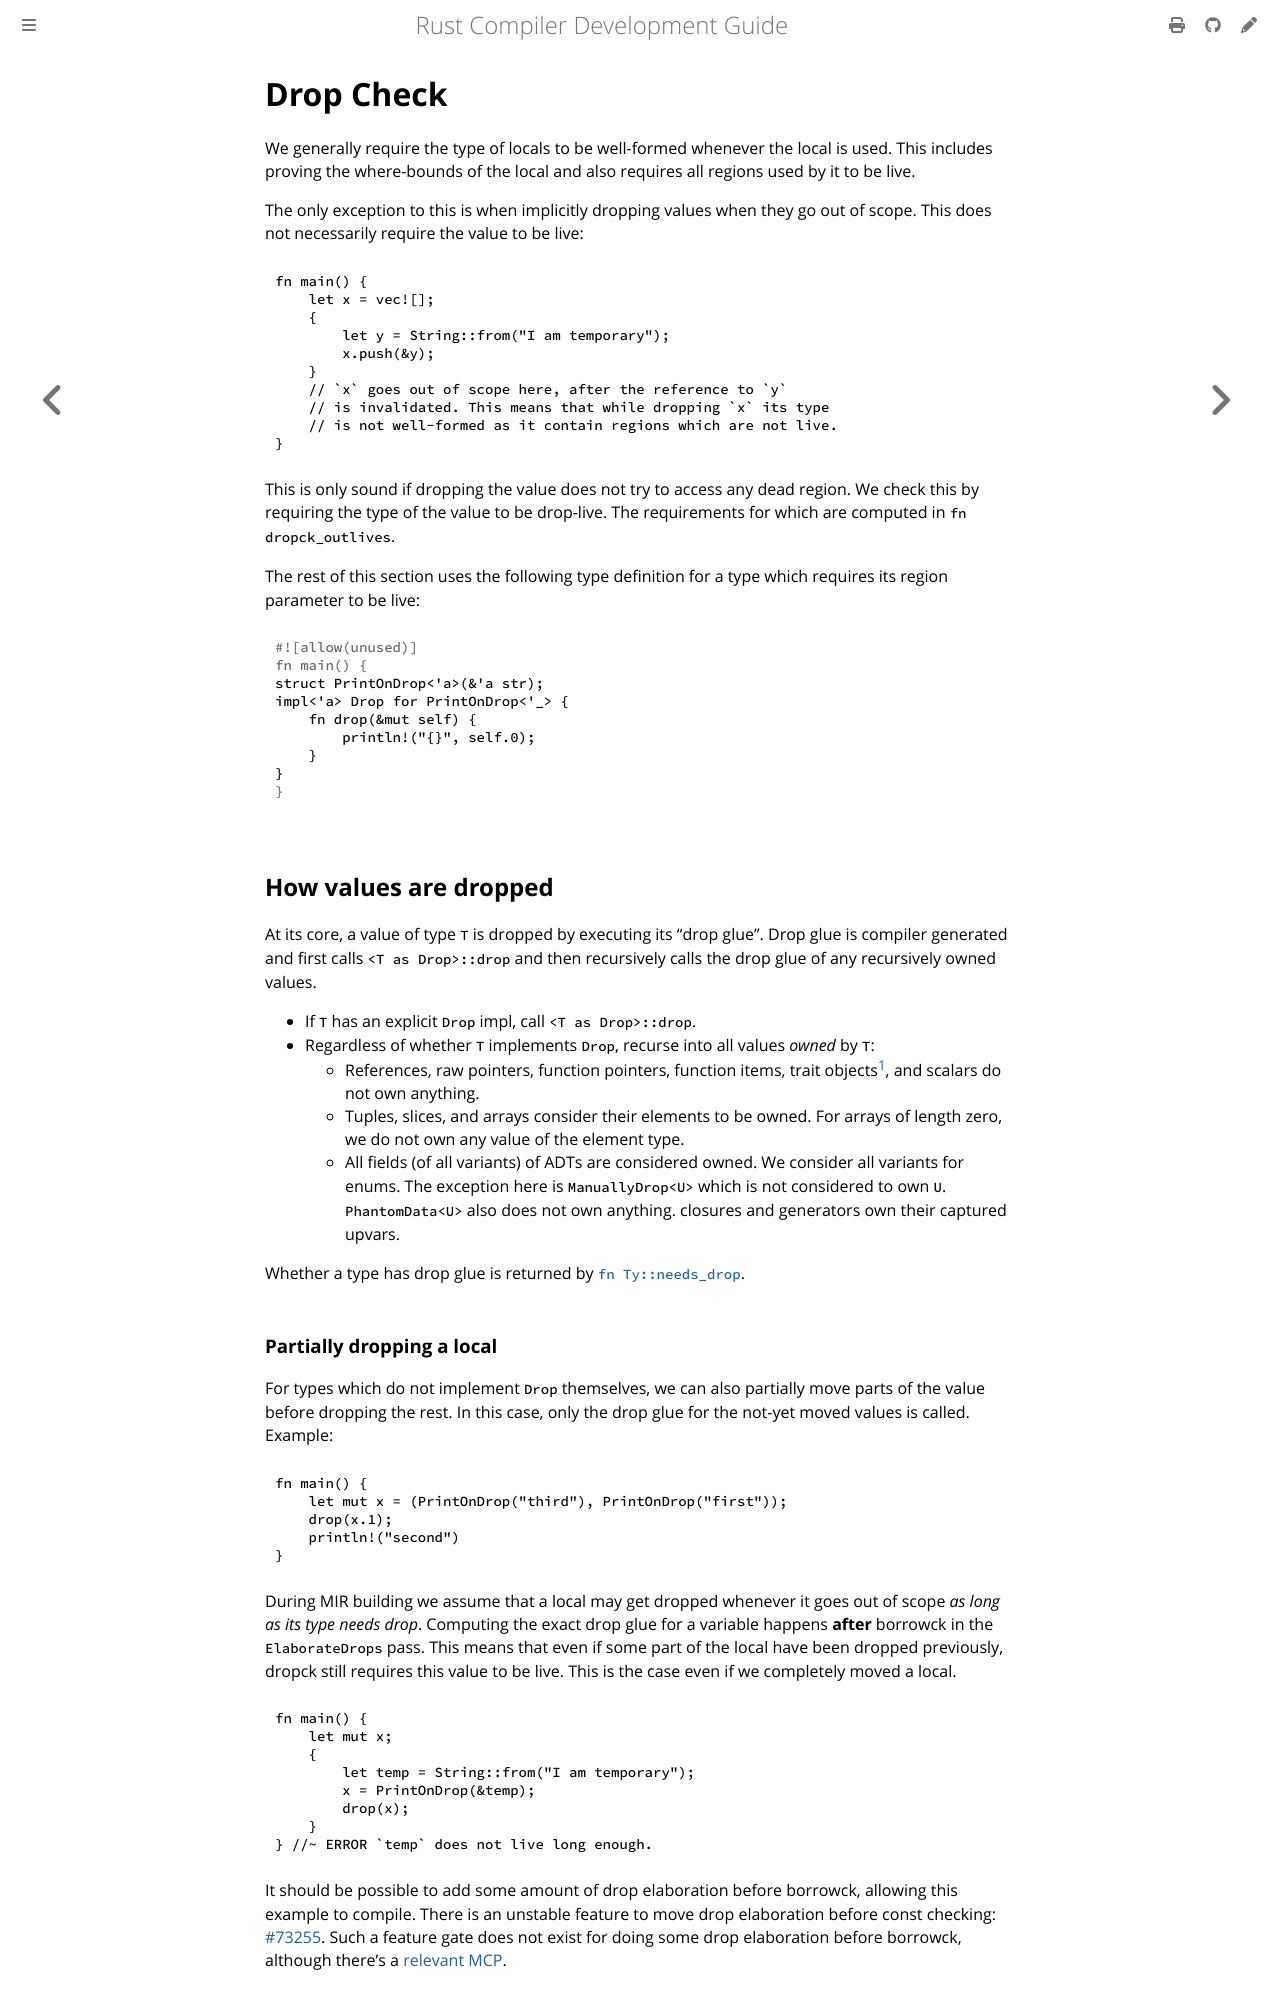

repository: rust-lang/rustc-dev-guide · page: borrow-check/drop-check.html · generator: mdbook

# Drop Check

We generally require the type of locals to be well-formed whenever the local is used.
This includes proving the where-bounds of the local and
also requires all regions used by it to be live.

The only exception to this is when implicitly dropping values when they go out of scope.
This does not necessarily require the value to be live:

```rust
fn main() {
    let x = vec![];
    {
        let y = String::from("I am temporary");
        x.push(&y);
    }
    // `x` goes out of scope here, after the reference to `y`
    // is invalidated. This means that while dropping `x` its type
    // is not well-formed as it contain regions which are not live.
}
```

This is only sound if dropping the value does not try to access any dead region.
We check this by requiring the type of the value to be drop-live.
The requirements for which are computed in `fn dropck_outlives`.

The rest of this section uses the following type definition for a type
which requires its region parameter to be live:

```rust
struct PrintOnDrop<'a>(&'a str);
impl<'a> Drop for PrintOnDrop<'_> {
    fn drop(&mut self) {
        println!("{}", self.0);
    }
}
```

## How values are dropped

At its core, a value of type `T` is dropped by executing its "drop glue".
Drop glue is compiler generated and first calls `<T as
Drop>::drop` and then recursively calls the drop glue of any recursively owned values.

- If `T` has an explicit `Drop` impl, call `<T as Drop>::drop`.
- Regardless of whether `T` implements `Drop`, recurse into all values *owned* by `T`:
    - References, raw pointers, function pointers, function items, trait objects[^traitobj],
      and scalars do not own anything.
    - Tuples, slices, and arrays consider their elements to be owned.
      For arrays of length zero, we do not own any value of the element type.
    - All fields (of all variants) of ADTs are considered owned.
      We consider all variants for enums.
      The exception here is `ManuallyDrop<U>` which is not considered to own `U`.
      `PhantomData<U>` also does not own anything.
      closures and generators own their captured upvars.

Whether a type has drop glue is returned by [`fn
Ty::needs_drop`](https://github.com/rust-lang/rust/blob/320b412f9c55bf480d26276ff0ab480e4ecb29c0/compiler/rustc_middle/src/ty/util.rs#L1086-L1108).

### Partially dropping a local

For types which do not implement `Drop` themselves,
we can also partially move parts of the value before dropping the rest.
In this case,
only the drop glue for the not-yet moved values is called.
Example:

```rust
fn main() {
    let mut x = (PrintOnDrop("third"), PrintOnDrop("first"));
    drop(x.1);
    println!("second")
}
```

During MIR building we assume that a local may get dropped whenever it
goes out of scope *as long as its type needs drop*.
Computing the exact drop glue for a variable happens **after** borrowck in the
`ElaborateDrops` pass.
This means that even if some part of the local have been dropped previously,
dropck still requires this value to be live.
This is the case even if we completely moved a local.

```rust
fn main() {
    let mut x;
    {
        let temp = String::from("I am temporary");
        x = PrintOnDrop(&temp);
        drop(x);
    }
} //~ ERROR `temp` does not live long enough.
```

It should be possible to add some amount of drop elaboration before borrowck,
allowing this example to compile.
There is an unstable feature to move drop elaboration before const checking:
[#73255](https://github.com/rust-lang/rust/issues/73255).
Such a feature gate does not exist for doing some drop elaboration before borrowck,
although there's a [relevant MCP](https://github.com/rust-lang/compiler-team/issues/558).

[^traitobj]: you can consider trait objects to have a builtin `Drop`
implementation which directly uses the `drop_in_place` provided by the vtable.
This `Drop` implementation requires all its generic parameters to be live.
